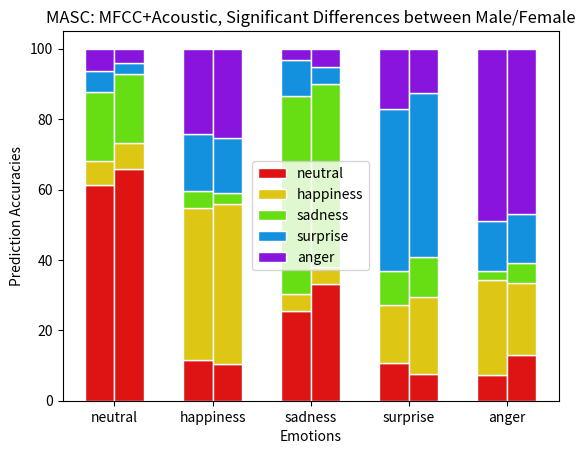

This figure's Python source:
import numpy as np
from matplotlib import pyplot as plt

# MASC -- Masc
# neutral, happiness, sadness, surprise, anger

# predicted as
m_neutral = np.array([61.22194514, 11.55717762, 25.48015365, 10.59782609, 7.362784471])
m_happiness = np.array([6.982543641, 43.06569343, 4.737516005, 16.71195652, 27.04149933])
m_sadness = np.array([19.45137157, 4.866180049, 56.46606914, 9.510869565, 2.543507363])
m_surprise = np.array([6.109725686, 16.42335766, 10.11523688, 46.19565217, 14.19009371])
m_anger = np.array([6.234413965, 24.08759124, 3.201024328, 16.98369565, 48.86211513])

f_neutral = np.array([65.85365854, 10.35856574, 33.06451613, 7.53968254, 13.06306306])
f_happiness = np.array([7.317073171, 45.41832669, 4.838709677, 21.82539683, 20.27027027])
f_sadness = np.array([19.51219512, 3.187250996, 52.01612903, 11.50793651, 5.855855856])
f_surprise = np.array([3.25203252, 15.53784861, 4.838709677, 46.42857143, 13.96396396])
f_anger = np.array([4.06504065, 25.49800797, 5.241935484, 12.6984127, 46.84684685])

barWidth = 0.3
r1 = np.arange(5)
r2 = [x + barWidth for x in r1]

plt.bar(r1, m_neutral, color='#DE1414', width=barWidth, edgecolor='white', label='neutral')
plt.bar(r1, m_happiness, color='#DEC614', width=barWidth, edgecolor='white', label='happiness', bottom=m_neutral)
plt.bar(r1, m_sadness, color='#67DE14', width=barWidth, edgecolor='white', label='sadness', bottom=m_neutral+m_happiness)
plt.bar(r1, m_surprise, color='#1491DE', width=barWidth, edgecolor='white', label='surprise', bottom=m_neutral+m_happiness+m_sadness)
plt.bar(r1, m_anger, color='#8814DE', width=barWidth, edgecolor='white', label='anger', bottom=m_neutral+m_happiness+m_sadness+m_surprise)

plt.bar(r2, f_neutral, color='#DE1414', width=barWidth, edgecolor='white')
plt.bar(r2, f_happiness, color='#DEC614', width=barWidth, edgecolor='white', bottom=f_neutral)
plt.bar(r2, f_sadness, color='#67DE14', width=barWidth, edgecolor='white', bottom=f_neutral+f_happiness)
plt.bar(r2, f_surprise, color='#1491DE', width=barWidth, edgecolor='white', bottom=f_neutral+f_happiness+f_sadness)
plt.bar(r2, f_anger, color='#8814DE', width=barWidth, edgecolor='white', bottom=f_neutral+f_happiness+f_sadness+f_surprise)

plt.xlabel('Emotions')
plt.ylabel('Prediction Accuracies')
plt.title('MASC: MFCC+Acoustic, Significant Differences between Male/Female')
plt.xticks([r + barWidth/2 for r in range(5)], ['neutral', 'happiness', 'sadness', 'surprise', 'anger'])
plt.legend()
plt.show()